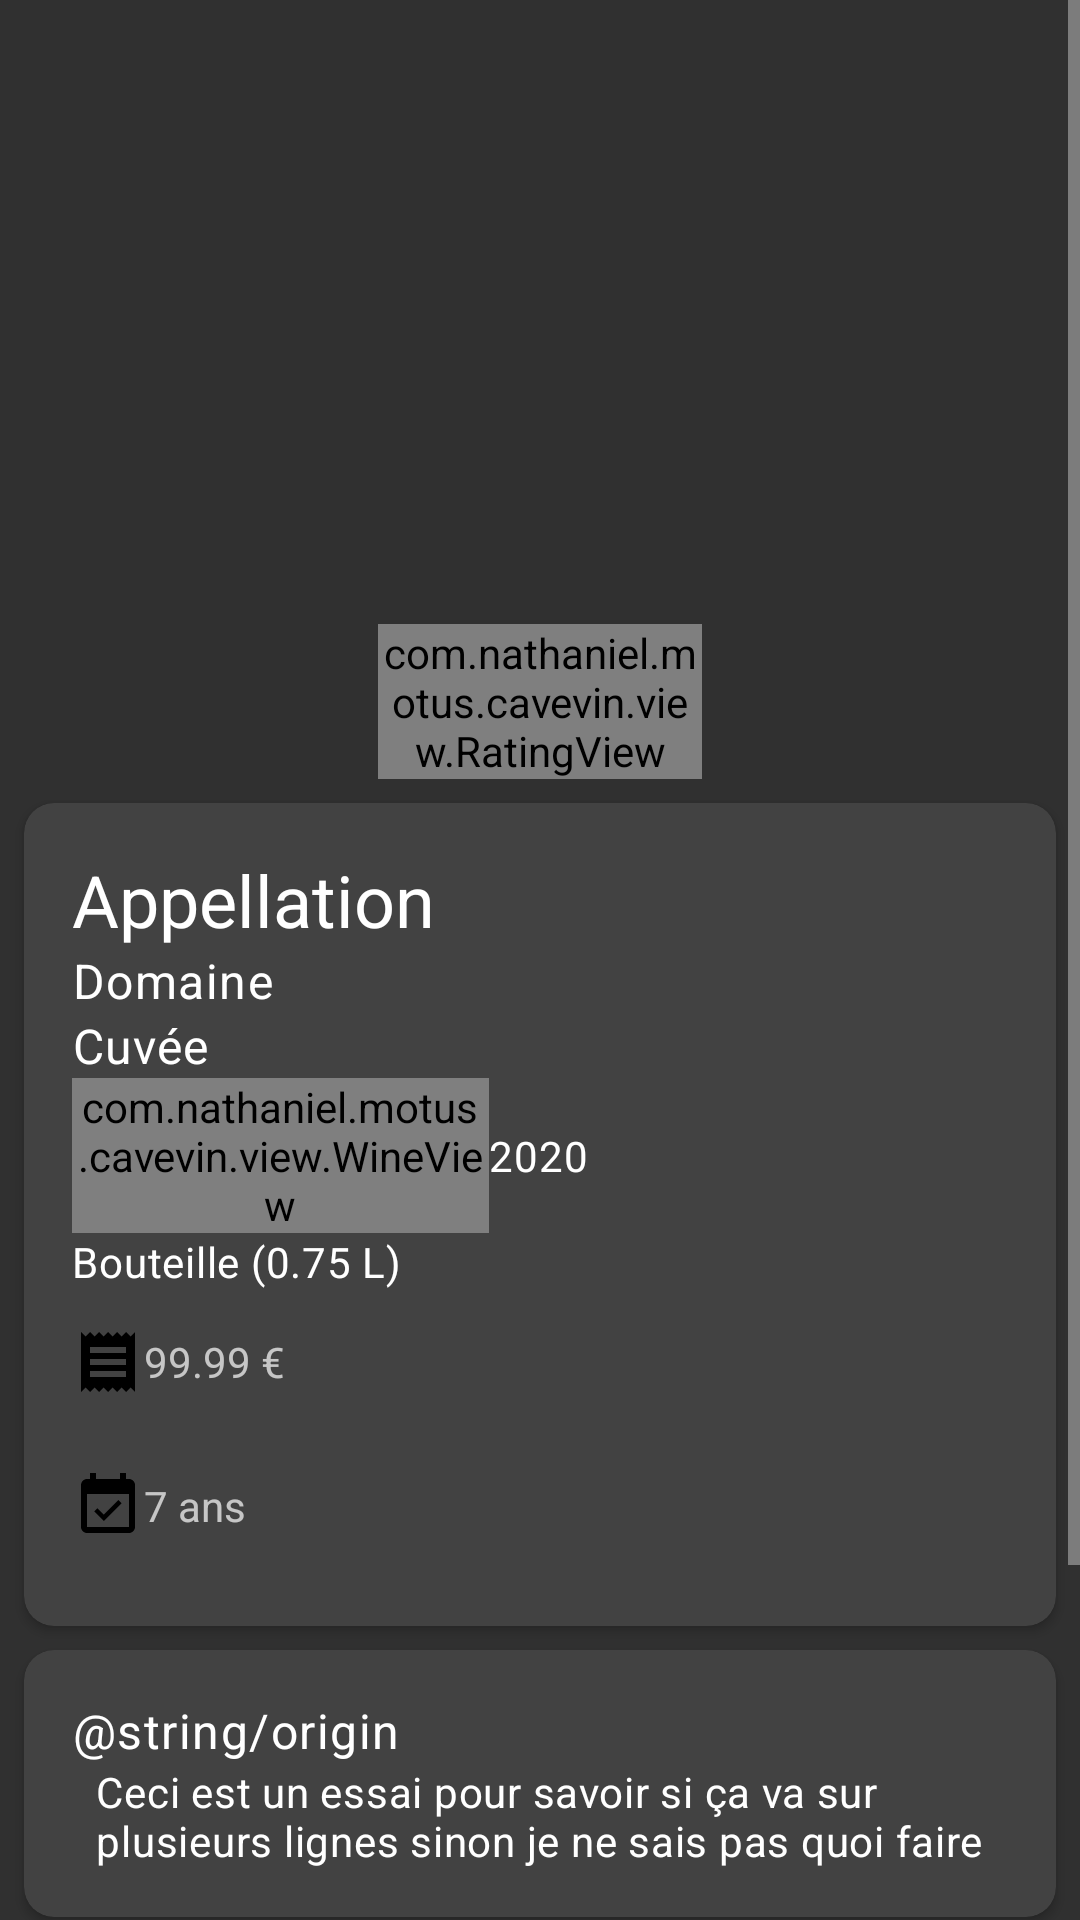

Produce the Android XML layout that renders to this screen, including the resource entries it uses.
<!-- AndroidManifest.xml: application theme AppTheme.NoActionBar -->
<!-- res/layout/fragment_bottle_detail.xml -->
<?xml version="1.0" encoding="utf-8"?>
<ScrollView xmlns:android="http://schemas.android.com/apk/res/android"
    xmlns:app="http://schemas.android.com/apk/res-auto"
    xmlns:tools="http://schemas.android.com/tools"
    android:layout_width="match_parent"
    android:layout_height="match_parent">

    <androidx.constraintlayout.widget.ConstraintLayout
        android:layout_width="match_parent"
        android:layout_height="wrap_content">

        <ImageView
            android:id="@+id/bottleDetailBottleImageView"
            android:layout_width="wrap_content"
            android:layout_height="200dp"
            app:layout_constraintEnd_toEndOf="parent"
            app:layout_constraintStart_toStartOf="parent"
            app:layout_constraintTop_toTopOf="parent"
            tools:srcCompat="@tools:sample/avatars" />

        <com.nathaniel.motus.cavevin.view.RatingView
            android:id="@+id/ratingView"
            android:layout_width="0dp"
            android:layout_height="wrap_content"
            android:layout_marginTop="8dp"
            app:layout_constraintEnd_toEndOf="parent"
            app:layout_constraintStart_toStartOf="parent"
            app:layout_constraintTop_toBottomOf="@+id/bottleDetailBottleImageView"
            app:layout_constraintWidth_percent="0.3">

        </com.nathaniel.motus.cavevin.view.RatingView>

        <androidx.cardview.widget.CardView
            android:id="@+id/mainDataCardView"
            android:layout_width="0dp"
            android:layout_height="wrap_content"
            app:cardCornerRadius="10dp"
            android:layout_margin="8dp"
            app:layout_constraintEnd_toEndOf="parent"
            app:layout_constraintStart_toStartOf="parent"
            app:layout_constraintTop_toBottomOf="@id/ratingView">

            <LinearLayout
                android:layout_width="match_parent"
                android:layout_height="match_parent"
                android:orientation="vertical"
                android:padding="16dp">

                <TextView
                    android:id="@+id/appellationTextView"
                    android:layout_width="match_parent"
                    android:layout_height="wrap_content"
                    android:text="Appellation"
                    android:textAppearance="@style/TextAppearance.Material3.HeadlineSmall" />

                <TextView
                    android:id="@+id/domainTextView"
                    android:layout_width="match_parent"
                    android:layout_height="wrap_content"
                    android:text="Domaine"
                    android:textAppearance="@style/TextAppearance.Material3.BodyLarge" />

                <TextView
                    android:id="@+id/cuveeTextView"
                    android:layout_width="match_parent"
                    android:layout_height="wrap_content"
                    android:text="Cuvée"
                    android:textAppearance="@style/TextAppearance.Material3.BodyLarge" />

                <LinearLayout
                    android:layout_width="match_parent"
                    android:layout_height="match_parent"
                    android:orientation="horizontal">

                    <com.nathaniel.motus.cavevin.view.WineView
                        android:id="@+id/bottleDetailWineView"
                        android:layout_width="wrap_content"
                        android:layout_height="wrap_content"
                        android:layout_weight="1"
                        tools:srcCompat="@tools:sample/avatars" />

                    <TextView
                        android:id="@+id/vintageTextView"
                        android:layout_width="match_parent"
                        android:layout_height="wrap_content"
                        android:layout_gravity="center_vertical"
                        android:layout_weight="1"
                        android:gravity="start"
                        android:text="2020"
                        android:textAppearance="@style/TextAppearance.Material3.BodyMedium" />
                </LinearLayout>

                <TextView
                    android:id="@+id/bottleTypeTextView"
                    android:layout_width="match_parent"
                    android:layout_height="wrap_content"
                    android:text="Bouteille (0.75 L)"
                    android:textAppearance="@style/TextAppearance.Material3.BodyMedium" />

                <LinearLayout
                    android:id="@+id/priceLinearLayout"
                    android:layout_width="match_parent"
                    android:layout_height="match_parent"
                    android:orientation="horizontal">

                    <ImageView
                        android:id="@+id/imageView"
                        android:layout_width="wrap_content"
                        android:layout_height="wrap_content"
                        android:layout_weight="1"
                        app:srcCompat="@drawable/ic_baseline_receipt_48" />

                    <TextView
                        android:id="@+id/priceTextView"
                        android:layout_width="match_parent"
                        android:layout_height="wrap_content"
                        android:layout_gravity="center_vertical"
                        android:layout_weight="1"
                        android:text="99.99 €" />
                </LinearLayout>

                <LinearLayout
                    android:id="@+id/agingCapacityLinearLayout"
                    android:layout_width="match_parent"
                    android:layout_height="match_parent"
                    android:orientation="horizontal">

                    <ImageView
                        android:id="@+id/imageView2"
                        android:layout_width="wrap_content"
                        android:layout_height="wrap_content"
                        android:layout_weight="1"
                        app:srcCompat="@drawable/ic_baseline_event_available_48" />

                    <TextView
                        android:id="@+id/agingCapacityTextView"
                        android:layout_width="match_parent"
                        android:layout_height="wrap_content"
                        android:layout_gravity="center_vertical"
                        android:layout_weight="1"
                        android:text="7 ans" />
                </LinearLayout>

            </LinearLayout>
        </androidx.cardview.widget.CardView>

        <androidx.cardview.widget.CardView
            android:id="@+id/originDataCardView"
            android:layout_width="0dp"
            android:layout_height="wrap_content"
            android:layout_margin="8dp"
            app:cardCornerRadius="10dp"
            app:layout_constraintEnd_toEndOf="parent"
            app:layout_constraintStart_toStartOf="parent"
            app:layout_constraintTop_toBottomOf="@id/mainDataCardView">

            <LinearLayout
                android:layout_width="match_parent"
                android:layout_height="match_parent"
                android:padding="16dp"
                android:orientation="vertical">

                <TextView
                    android:id="@+id/textView8"
                    android:layout_width="match_parent"
                    android:layout_height="wrap_content"
                    android:text="@string/origin"
                    android:textAppearance="@style/TextAppearance.Material3.BodyLarge" />

                <TextView
                    android:id="@+id/originTextView"
                    android:layout_width="match_parent"
                    android:layout_height="wrap_content"
                    android:layout_marginStart="8dp"
                    android:text="Ceci est un essai pour savoir si ça va sur plusieurs lignes sinon je ne sais pas quoi faire"
                    android:textAppearance="@style/TextAppearance.Material3.BodyMedium" />

            </LinearLayout>

        </androidx.cardview.widget.CardView>

        <androidx.cardview.widget.CardView
            android:id="@+id/commentDataCardView"
            android:layout_width="0dp"
            android:layout_height="wrap_content"
            android:layout_margin="8dp"
            app:cardCornerRadius="10dp"
            app:layout_constraintEnd_toEndOf="parent"
            app:layout_constraintStart_toStartOf="parent"
            app:layout_constraintTop_toBottomOf="@id/originDataCardView">

            <LinearLayout
                android:layout_width="match_parent"
                android:layout_height="match_parent"
                android:orientation="vertical"
                android:padding="16dp">

                <TextView
                    android:id="@+id/textView7"
                    android:layout_width="match_parent"
                    android:layout_height="wrap_content"
                    android:text="@string/fragment_bottle_comments"
                    android:textAppearance="@style/TextAppearance.Material3.BodyLarge" />

                <TextView
                    android:id="@+id/commentTextView"
                    android:layout_width="match_parent"
                    android:layout_height="wrap_content"
                    android:layout_marginStart="8dp"
                    android:text="Ceci est un essai pour savoir si ça va sur plusieurs lignes sinon je ne sais pas quoi faire et j'en rajoute encore un peu pour voir si on peut déborde, on sait jamais, c'est pas très clair"
                    android:textAppearance="@style/TextAppearance.Material3.BodyMedium" />

            </LinearLayout>

        </androidx.cardview.widget.CardView>

    </androidx.constraintlayout.widget.ConstraintLayout>
</ScrollView>
<!-- resources referenced by this layout -->
<resources>
  <!-- drawable ic_baseline_event_available_48 (drawable) -->
  <vector android:height="48dp" android:tint="#000000"
      android:viewportHeight="24" android:viewportWidth="24"
      android:width="48dp" xmlns:android="http://schemas.android.com/apk/res/android">
      <path android:fillColor="@android:color/white" android:pathData="M16.53,11.06L15.47,10l-4.88,4.88 -2.12,-2.12 -1.06,1.06L10.59,17l5.94,-5.94zM19,3h-1L18,1h-2v2L8,3L8,1L6,1v2L5,3c-1.11,0 -1.99,0.9 -1.99,2L3,19c0,1.1 0.89,2 2,2h14c1.1,0 2,-0.9 2,-2L21,5c0,-1.1 -0.9,-2 -2,-2zM19,19L5,19L5,8h14v11z"/>
  </vector>
  <!-- drawable ic_baseline_receipt_48 (drawable) -->
  <vector android:height="48dp" android:tint="#000000"
      android:viewportHeight="24" android:viewportWidth="24"
      android:width="48dp" xmlns:android="http://schemas.android.com/apk/res/android">
      <path android:fillColor="@android:color/white" android:pathData="M18,17L6,17v-2h12v2zM18,13L6,13v-2h12v2zM18,9L6,9L6,7h12v2zM3,22l1.5,-1.5L6,22l1.5,-1.5L9,22l1.5,-1.5L12,22l1.5,-1.5L15,22l1.5,-1.5L18,22l1.5,-1.5L21,22L21,2l-1.5,1.5L18,2l-1.5,1.5L15,2l-1.5,1.5L12,2l-1.5,1.5L9,2 7.5,3.5 6,2 4.5,3.5 3,2v20z"/>
  </vector>
  <string name="fragment_bottle_comments">Commentaires</string>
  <string name="origin">Origine</string>
  <style name="AppTheme.NoActionBar">
          <item name="windowActionBar">false</item>
          <item name="windowNoTitle">true</item>
      </style>
</resources>
